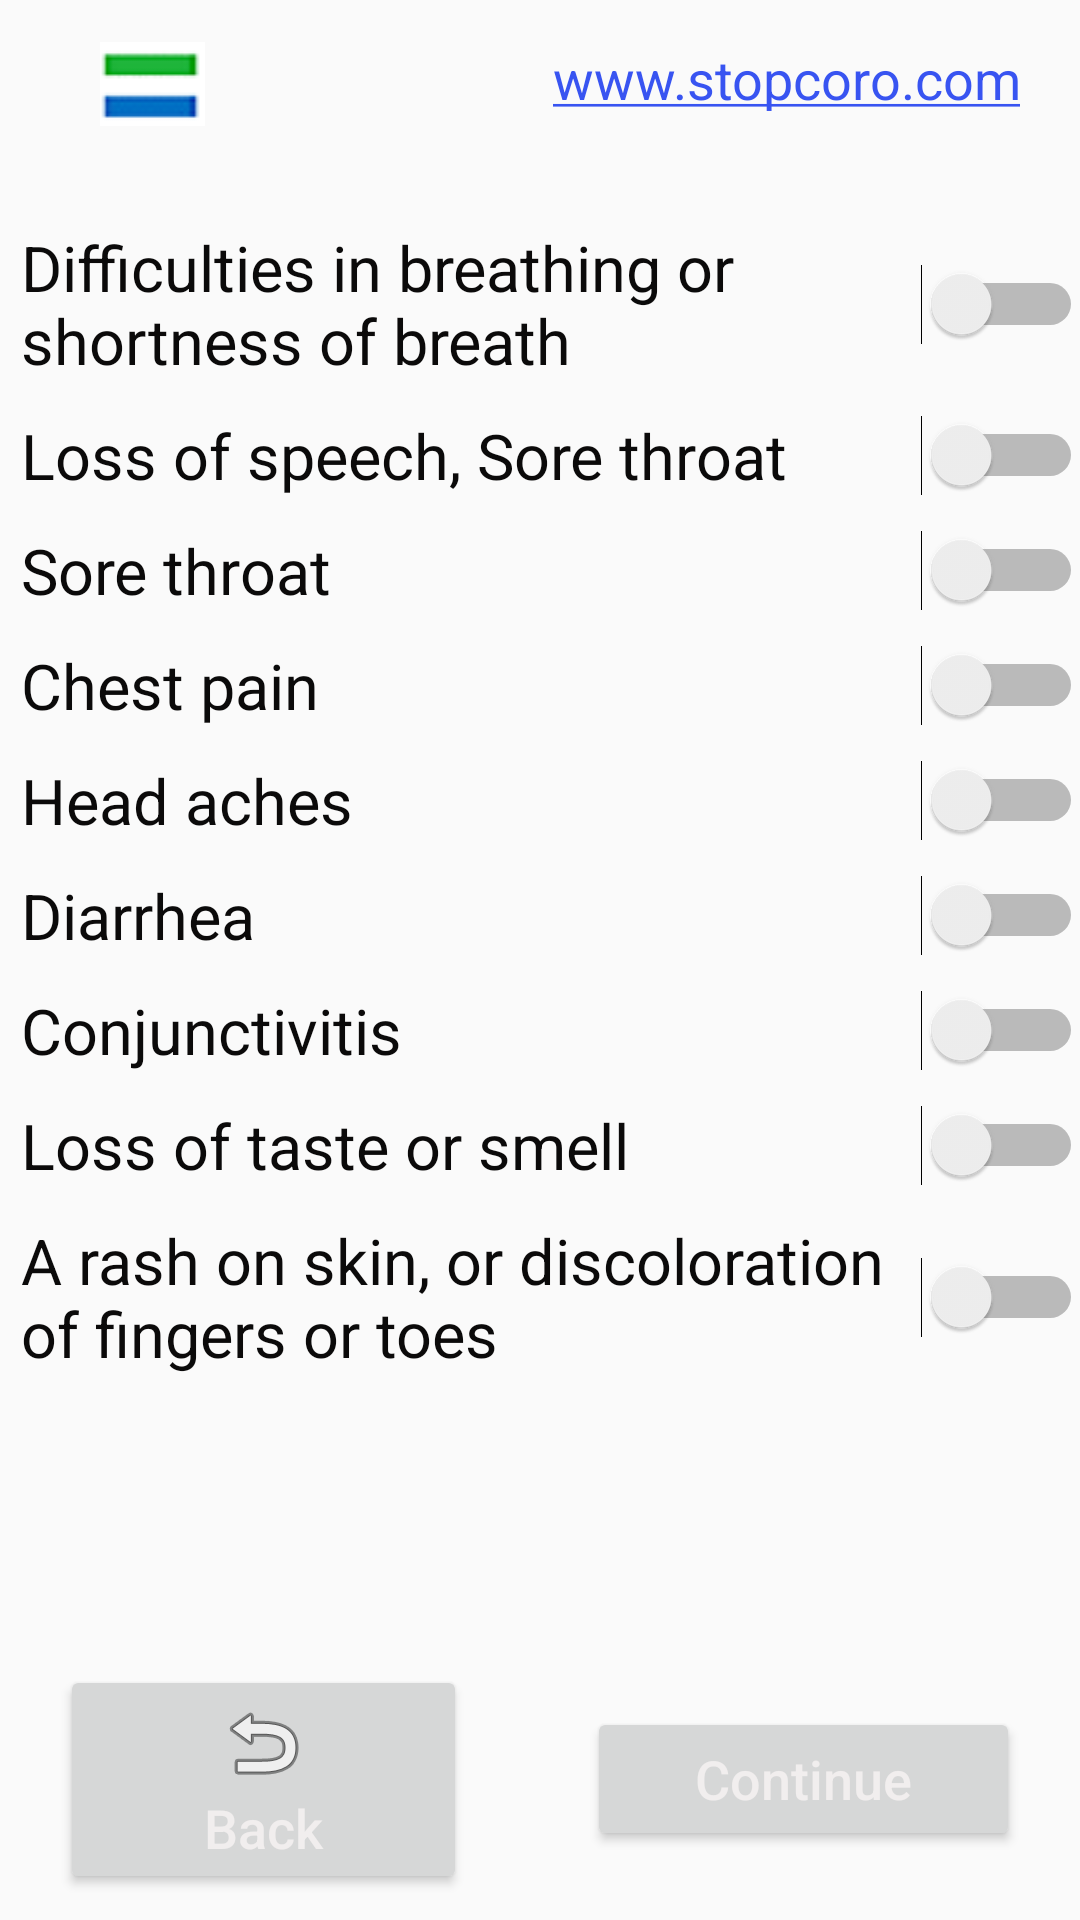

Reconstruct the res/layout file that produces this screen, plus the resources it refers to.
<!-- AndroidManifest.xml: application theme MaterialTheme -->
<!-- res/layout/activity_having_symptoms.xml -->
<?xml version="1.0" encoding="utf-8"?>
<android.support.constraint.ConstraintLayout xmlns:android="http://schemas.android.com/apk/res/android"
    xmlns:app="http://schemas.android.com/apk/res-auto"
    xmlns:tools="http://schemas.android.com/tools"
    android:layout_width="match_parent"
    android:layout_height="match_parent"
    tools:context=".HavingSymptoms">


    <android.support.constraint.Guideline
        android:id="@+id/guideline25"
        android:layout_width="wrap_content"
        android:layout_height="wrap_content"
        android:orientation="horizontal"
        app:layout_constraintGuide_begin="20dp"
        app:layout_constraintGuide_percent="0.0" />

    <android.support.constraint.Guideline
        android:id="@+id/guideline26"
        android:layout_width="wrap_content"
        android:layout_height="wrap_content"
        android:orientation="horizontal"
        app:layout_constraintGuide_begin="20dp"
        app:layout_constraintGuide_percent="0.1" />

    <android.support.constraint.Guideline
        android:id="@+id/guideline27"
        android:layout_width="wrap_content"
        android:layout_height="wrap_content"
        android:orientation="horizontal"
        app:layout_constraintGuide_begin="20dp"
        app:layout_constraintGuide_percent="0.85" />

    <android.support.constraint.Guideline
        android:id="@+id/guideline28"
        android:layout_width="wrap_content"
        android:layout_height="wrap_content"
        android:orientation="horizontal"
        app:layout_constraintGuide_begin="20dp"
        app:layout_constraintGuide_percent="1.0" />

    <LinearLayout
        android:layout_width="0dp"
        android:layout_height="wrap_content"
        android:orientation="horizontal"
        app:layout_constraintBottom_toTopOf="@+id/guideline26"
        app:layout_constraintEnd_toEndOf="parent"
        app:layout_constraintStart_toStartOf="parent"
        app:layout_constraintTop_toTopOf="parent">

        <ImageView
            style="@style/Flag"
            app:srcCompat="@drawable/flag" />

        <TextView
            android:id="@+id/havingtxt"
            style="@style/AppLink"/>
    </LinearLayout>

    <LinearLayout
        android:layout_width="0dp"
        android:layout_height="522dp"
        android:orientation="vertical"
        app:layout_constraintBottom_toTopOf="@+id/guideline27"
        app:layout_constraintEnd_toEndOf="parent"
        app:layout_constraintHorizontal_bias="0.521"
        app:layout_constraintStart_toStartOf="parent"
        app:layout_constraintTop_toTopOf="@+id/guideline26"
        app:layout_constraintVertical_bias="0.454">

        <Switch
            style="@style/AppSwtich"
            android:layout_marginTop="30dp"
            android:text="@string/difficulties_in_breathing_or_shortness_of_breath" />

        <Switch
            style="@style/AppSwtich"
            android:text="@string/loss_of_speech_sore_throat"
             />

        <Switch
            style="@style/AppSwtich"
            android:text="@string/sore_throat"
             />

        <Switch
            style="@style/AppSwtich"
            android:text="@string/chest_pain"
             />

        <Switch
            style="@style/AppSwtich"
            android:text="@string/head_aches"
             />

        <Switch
            style="@style/AppSwtich"
            android:text="@string/diarrhea"
             />

        <Switch
            style="@style/AppSwtich"
            android:text="@string/conjunctivitis"
             />

        <Switch
            style="@style/AppSwtich"
            android:text="@string/loss_of_taste_or_smell"
             />

        <Switch
            style="@style/AppSwtich"
            android:text="@string/a_rash_on_skin_or_discoloration_of_fingers_or_toes"
             />
    </LinearLayout>

    <LinearLayout
        android:layout_width="0dp"
        android:layout_height="wrap_content"
        android:layout_marginTop="4dp"
        android:gravity="center"
        android:orientation="horizontal"
        app:layout_constraintBottom_toTopOf="@+id/guideline28"
        app:layout_constraintEnd_toEndOf="parent"
        app:layout_constraintHorizontal_bias="0.0"
        app:layout_constraintStart_toStartOf="parent"
        app:layout_constraintTop_toTopOf="@+id/guideline27"
        app:layout_constraintVertical_bias="0.448">

        <Button
            android:id="@+id/butback"
            style="@style/BackButton"
            />

        <Button
            android:id="@+id/butcont"
            style="@style/ContButton" />
    </LinearLayout>

</android.support.constraint.ConstraintLayout>
<!-- resources referenced by this layout -->
<resources>
  <string name="a_rash_on_skin_or_discoloration_of_fingers_or_toes">A rash on skin, or discoloration of fingers or toes</string>
  <string name="chest_pain">Chest pain</string>
  <string name="conjunctivitis">Conjunctivitis</string>
  <string name="diarrhea">Diarrhea</string>
  <string name="difficulties_in_breathing_or_shortness_of_breath">Difficulties in breathing or shortness of breath</string>
  <string name="head_aches">Head aches</string>
  <string name="loss_of_speech_sore_throat">Loss of speech, Sore throat</string>
  <string name="loss_of_taste_or_smell">Loss of taste or smell</string>
  <string name="sore_throat">Sore throat</string>
  <style name="AppSwtich">
          <item name="android:layout_width">match_parent</item>
          <item name="android:layout_height">wrap_content</item>
          <item name="android:layout_gravity">center</item>
          <item name="android:layout_marginLeft">5dp</item>
          <item name="android:layout_marginTop">10dp</item>
          <item name="android:layout_marginRight">1dp</item>
          <item name="android:textColor">#0B0A0A</item>
          <item name="android:textSize">21sp</item>
          <item name="android:layout_marginStart">5dp</item>
          <item name="android:layout_marginEnd">1dp</item>
      </style>
  <style name="BackButton" parent="APPButton">    
          <item name="android:drawableTop">@android:drawable/ic_menu_revert</item>
          <item name="android:drawingCacheQuality">high</item>
          <item name="android:text">@string/back</item>
          <item name="background">@drawable/round_corner</item>
      </style>
  <style name="ContButton" parent="APPButton"> 
          <item name="android:drawableTop">@drawable/ic_arrow_forward_white_18dp</item>
          <item name="android:text">@string/contin</item>
          <item name="background">@drawable/round_corner</item>
      </style>
  <style name="Flag">
          <item name="android:layout_width">0dp</item>
          <item name="android:layout_height">wrap_content</item>
          <item name="android:layout_marginLeft">10dp</item>
          <item name="android:layout_marginRight">10dp</item>
          <item name="android:layout_weight">1</item>
          <item name="android:contentDescription">@string/todo</item>
      </style>
  <style name="MaterialTheme" parent="ParentMaterialTheme">
      </style>
  <string name="www_stoporo_com">www.stopcoro.com</string>
  <style name="APPButton">   
          <item name="android:layout_width">wrap_content</item>
          <item name="android:layout_height">wrap_content</item>
          <item name="android:layout_gravity">center</item>
          <item name="android:layout_marginLeft">20dp</item>
          <item name="android:layout_marginRight">20dp</item>
          <item name="android:layout_weight">1</item>
          <item name="background">#EC4848</item>
          <item name="textAllCaps">false</item>
          <item name="android:textColor">#FAF1EEEE</item>
          <item name="android:textSize">18sp</item>
      </style>
  <string name="back">Back</string>
  <!-- drawable round_corner (drawable) -->
  <?xml version="1.0" encoding="utf-8"?>
  <shape xmlns:android="http://schemas.android.com/apk/res/android"
         android:shape="rectangle">
      <corners android:radius="10dp"/>
      <solid android:color="#EC4848"/>
      <padding
          android:bottom="5dp"
          android:left="5dp"
          android:right="5dp"
          android:top="5dp"/>
  
  </shape>
  <string name="contin">Continue</string>
  <string name="todo">TODO</string>
  <style name="ParentMaterialTheme" parent="Theme.AppCompat.Light.NoActionBar">
          
          <item name="colorPrimary">@color/colorPrimary</item>
          <item name="colorPrimaryDark">@color/colorPrimaryDark</item>
          <item name="colorAccent">@color/colorAccent</item>
      </style>
  <!-- not gathered from this repository: default colours our renderer supplied (Android Studio template values) -->
  <color name="colorPrimary">#FF6200EE</color>
  <color name="colorPrimaryDark">#FF3700B3</color>
  <color name="colorAccent">#FF03DAC5</color>
</resources>
